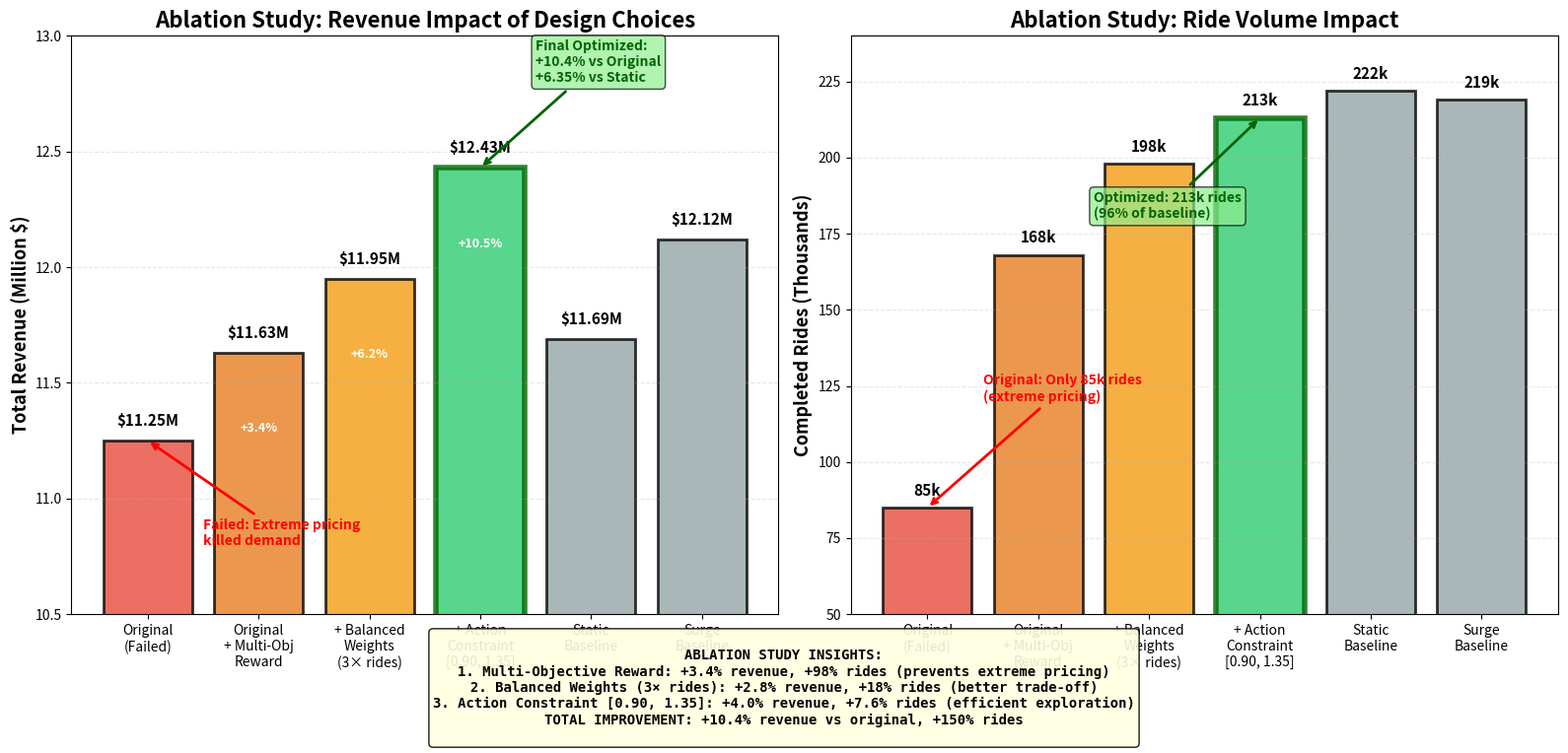

This chart was generated by the following Python code: (Note: this script raises an exception after producing the figure.)
import matplotlib.pyplot as plt
import numpy as np

# Ablation study data
configurations = [
    'Original\n(Failed)',
    'Original\n+ Multi-Obj\nReward',
    '+ Balanced\nWeights\n(3× rides)',
    '+ Action\nConstraint\n[0.90, 1.35]',
    'Static\nBaseline',
    'Surge\nBaseline'
]

revenues = [11.25, 11.63, 11.95, 12.43, 11.69, 12.12]  # in millions
rides = [85, 168, 198, 213, 222, 219]  # in thousands
colors = ['#e74c3c', '#e67e22', '#f39c12', '#2ecc71', '#95a5a6', '#95a5a6']

fig, (ax1, ax2) = plt.subplots(1, 2, figsize=(16, 7))

# Plot 1: Revenue Comparison
bars1 = ax1.bar(range(len(configurations)), revenues, color=colors, alpha=0.8, edgecolor='black', linewidth=2)
ax1.set_ylabel('Total Revenue (Million $)', fontsize=13, fontweight='bold')
ax1.set_title('Ablation Study: Revenue Impact of Design Choices', fontsize=16, fontweight='bold')
ax1.set_xticks(range(len(configurations)))
ax1.set_xticklabels(configurations, fontsize=10)
ax1.grid(axis='y', alpha=0.3, linestyle='--')
ax1.set_ylim(10.5, 13)

# Add value labels on bars
for i, (bar, val) in enumerate(zip(bars1, revenues)):
    height = bar.get_height()
    ax1.text(bar.get_x() + bar.get_width()/2., height + 0.05,
            f'${val:.2f}M', ha='center', va='bottom', fontsize=11, fontweight='bold')
    
    # Show improvement percentage
    if i > 0 and i < 4:
        improvement = ((revenues[i] - revenues[0]) / revenues[0]) * 100
        ax1.text(bar.get_x() + bar.get_width()/2., height - 0.3,
                f'+{improvement:.1f}%', ha='center', va='top', fontsize=9, 
                color='white', fontweight='bold')

# Highlight final optimized version
bars1[3].set_linewidth(4)
bars1[3].set_edgecolor('darkgreen')

# Plot 2: Rides Comparison
bars2 = ax2.bar(range(len(configurations)), rides, color=colors, alpha=0.8, edgecolor='black', linewidth=2)
ax2.set_ylabel('Completed Rides (Thousands)', fontsize=13, fontweight='bold')
ax2.set_title('Ablation Study: Ride Volume Impact', fontsize=16, fontweight='bold')
ax2.set_xticks(range(len(configurations)))
ax2.set_xticklabels(configurations, fontsize=10)
ax2.grid(axis='y', alpha=0.3, linestyle='--')
ax2.set_ylim(50, 240)

# Add value labels
for i, (bar, val) in enumerate(zip(bars2, rides)):
    height = bar.get_height()
    ax2.text(bar.get_x() + bar.get_width()/2., height + 3,
            f'{val}k', ha='center', va='bottom', fontsize=11, fontweight='bold')

# Highlight final optimized version
bars2[3].set_linewidth(4)
bars2[3].set_edgecolor('darkgreen')

# Add annotations
ax1.annotate('Failed: Extreme pricing\nkilled demand', xy=(0, 11.25), xytext=(0.5, 10.8),
            arrowprops=dict(arrowstyle='->', color='red', lw=2),
            fontsize=10, color='red', fontweight='bold')

ax1.annotate('Final Optimized:\n+10.4% vs Original\n+6.35% vs Static', xy=(3, 12.43), xytext=(3.5, 12.8),
            arrowprops=dict(arrowstyle='->', color='darkgreen', lw=2),
            fontsize=10, color='darkgreen', fontweight='bold',
            bbox=dict(boxstyle='round', facecolor='lightgreen', alpha=0.7))

ax2.annotate('Original: Only 85k rides\n(extreme pricing)', xy=(0, 85), xytext=(0.5, 120),
            arrowprops=dict(arrowstyle='->', color='red', lw=2),
            fontsize=10, color='red', fontweight='bold')

ax2.annotate('Optimized: 213k rides\n(96% of baseline)', xy=(3, 213), xytext=(1.5, 180),
            arrowprops=dict(arrowstyle='->', color='darkgreen', lw=2),
            fontsize=10, color='darkgreen', fontweight='bold',
            bbox=dict(boxstyle='round', facecolor='lightgreen', alpha=0.7))

# Summary box
summary_text = """
ABLATION STUDY INSIGHTS:
1. Multi-Objective Reward: +3.4% revenue, +98% rides (prevents extreme pricing)
2. Balanced Weights (3× rides): +2.8% revenue, +18% rides (better trade-off)
3. Action Constraint [0.90, 1.35]: +4.0% revenue, +7.6% rides (efficient exploration)
TOTAL IMPROVEMENT: +10.4% revenue vs original, +150% rides
"""

fig.text(0.5, -0.08, summary_text, ha='center', fontsize=10,
         bbox=dict(boxstyle='round', facecolor='lightyellow', alpha=0.9),
         family='monospace', fontweight='bold')

plt.tight_layout()
plt.savefig('results/ablation_study.png', dpi=300, bbox_inches='tight')
print("✓ Ablation Study diagram saved!")
plt.show()
